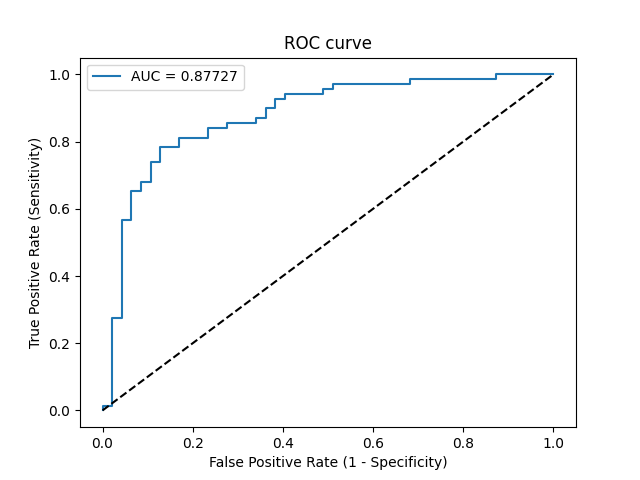

The table this chart was drawn from, first rows:
Threshold, Sensitivity, Specificity, NPV, PPV
inf, 0.0, 1.0, 0.4052, 0
0.8995, 0.01449, 1.0, 0.4087, 1.0
0.8995, 0.01449, 0.9787, 0.4035, 0.5
0.8327, 0.2754, 0.9787, 0.4792, 0.95
0.8315, 0.2754, 0.9574, 0.4737, 0.9048
0.7598, 0.5652, 0.9574, 0.6, 0.9512
0.7581, 0.5652, 0.9362, 0.5946, 0.9286
0.7507, 0.6522, 0.9362, 0.6471, 0.9375
0.7431, 0.6522, 0.9149, 0.6418, 0.9184
0.7387, 0.6812, 0.9149, 0.6615, 0.9216
0.737, 0.6812, 0.8936, 0.6562, 0.9038
0.7336, 0.7391, 0.8936, 0.7, 0.9107
0.7326, 0.7391, 0.8723, 0.6949, 0.8947
0.71, 0.7826, 0.8723, 0.7321, 0.9
0.7059, 0.7826, 0.8298, 0.7222, 0.871
0.6978, 0.8116, 0.8298, 0.75, 0.875
0.6885, 0.8116, 0.766, 0.7347, 0.8358
0.6845, 0.8406, 0.766, 0.766, 0.8406
0.6745, 0.8406, 0.7234, 0.7556, 0.8169
0.6732, 0.8551, 0.7234, 0.7727, 0.8194
0.6521, 0.8551, 0.6596, 0.7561, 0.7867
0.6509, 0.8696, 0.6596, 0.775, 0.7895
0.6487, 0.8696, 0.6383, 0.7692, 0.7792
0.6415, 0.8986, 0.6383, 0.8108, 0.7848
0.6368, 0.8986, 0.617, 0.8056, 0.775
0.6283, 0.9275, 0.617, 0.8529, 0.7805
0.6245, 0.9275, 0.5957, 0.8485, 0.7711
0.6197, 0.942, 0.5957, 0.875, 0.7738
0.6059, 0.942, 0.5106, 0.8571, 0.7386
0.6048, 0.9565, 0.5106, 0.8889, 0.7416
0.6027, 0.9565, 0.4894, 0.8846, 0.7333
0.5996, 0.971, 0.4894, 0.92, 0.7363
0.5775, 0.971, 0.3191, 0.8824, 0.6768
0.5763, 0.9855, 0.3191, 0.9375, 0.68
0.544, 0.9855, 0.1277, 0.8571, 0.6239
0.5435, 1.0, 0.1277, 1.0, 0.6273
0.5078, 1.0, 0.0, 0, 0.5948
